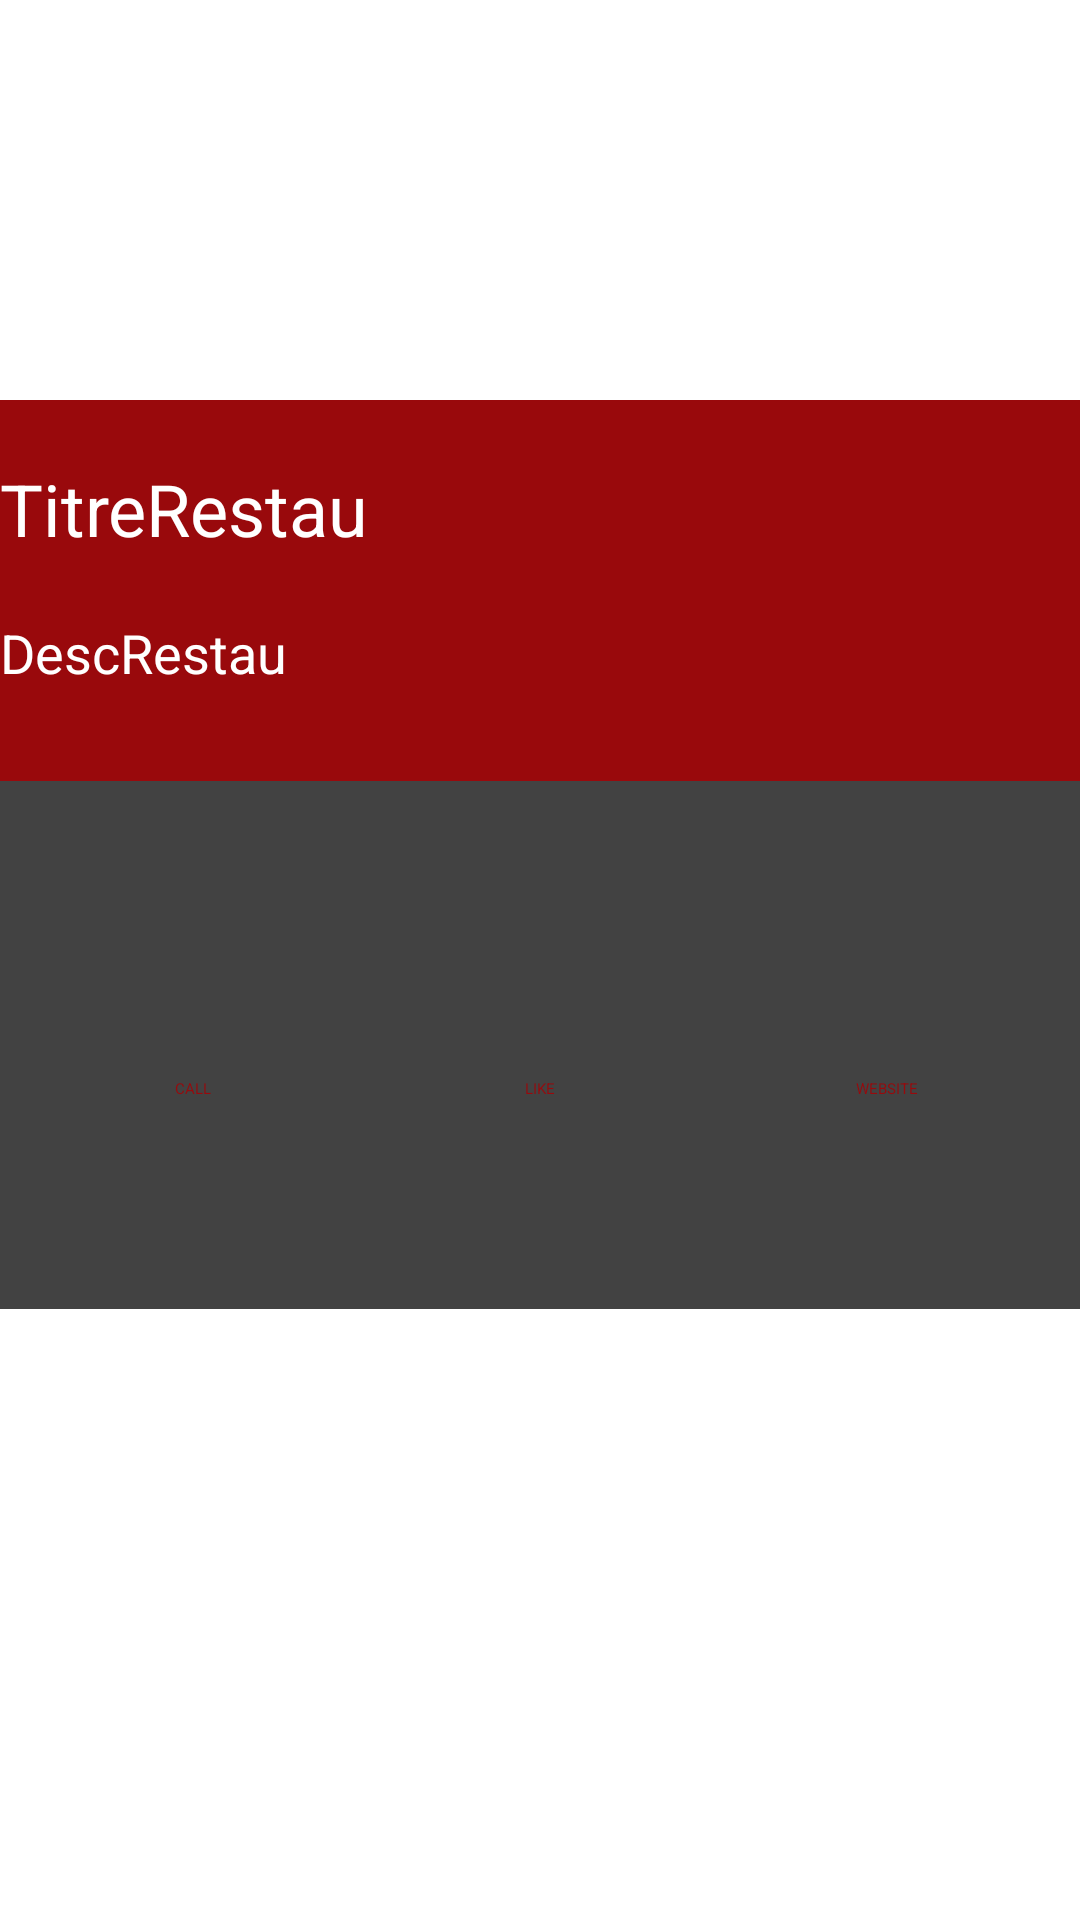

This screen was rendered from an Android layout file. Write that file and the resources it references.
<!-- AndroidManifest.xml: application theme Theme.Go4Lunch -->
<!-- res/layout/activity_restaurant_detail.xml -->
<?xml version="1.0" encoding="utf-8"?>
<androidx.constraintlayout.widget.ConstraintLayout xmlns:android="http://schemas.android.com/apk/res/android"
    xmlns:app="http://schemas.android.com/apk/res-auto"
    xmlns:tools="http://schemas.android.com/tools"
    android:id="@+id/ConstraintLayout"
    android:layout_width="match_parent"
    android:layout_height="match_parent"
    tools:context=".ui.RestaurantDetailActivity">

    <ImageView
        android:id="@+id/avatarRestau"
        android:layout_width="0dp"
        android:layout_height="0dp"
        app:layout_constraintBottom_toTopOf="@+id/cardView"
        app:layout_constraintEnd_toEndOf="parent"
        app:layout_constraintStart_toStartOf="parent"
        app:layout_constraintTop_toTopOf="parent"
        tools:srcCompat="@tools:sample/avatars" />

    <RatingBar
        android:id="@+id/restauRatingStars"
        style="?android:attr/ratingBarStyleIndicator"
        android:layout_width="179dp"
        android:layout_height="35dp"
        android:progressTint="#FFCC01"
        android:rating="3.6"
        android:secondaryProgressTint="#00FFFFFF"
        app:layout_constraintBottom_toBottomOf="@+id/avatarRestau"
        app:layout_constraintEnd_toEndOf="parent"
        app:layout_constraintHorizontal_bias="0.066"
        app:layout_constraintStart_toStartOf="parent"
        app:layout_constraintTop_toTopOf="parent"
        app:layout_constraintVertical_bias="0.943" />

    <com.google.android.material.floatingactionbutton.FloatingActionButton
        android:id="@+id/chooseRestauBtn"
        android:layout_width="wrap_content"
        android:layout_height="wrap_content"
        android:layout_marginBottom="111dp"
        android:clickable="true"
        app:backgroundTint="#FFD607"
        app:layout_constraintBottom_toBottomOf="@+id/cardView"
        app:layout_constraintEnd_toEndOf="parent"
        app:layout_constraintHorizontal_bias="1.0"
        app:layout_constraintStart_toStartOf="parent"
        app:layout_constraintTop_toTopOf="parent"
        app:layout_constraintVertical_bias="1.0"
        app:srcCompat="@drawable/baseline_check" />

    <androidx.cardview.widget.CardView
        android:id="@+id/cardView"
        android:layout_width="0dp"
        android:layout_height="127dp"
        app:cardBackgroundColor="#99090c"
        app:layout_constraintBottom_toBottomOf="parent"
        app:layout_constraintEnd_toEndOf="parent"
        app:layout_constraintStart_toStartOf="parent"
        app:layout_constraintTop_toTopOf="parent"
        app:layout_constraintVertical_bias="0.26">

        <androidx.constraintlayout.widget.ConstraintLayout
            android:layout_width="match_parent"
            android:layout_height="match_parent">

            <TextView
                android:id="@+id/titleRestau"
                android:layout_width="wrap_content"
                android:layout_height="wrap_content"
                android:text="TitreRestau"
                android:textColor="@color/white"
                android:textSize="24sp"
                app:layout_constraintBottom_toTopOf="@+id/restauDesc"
                app:layout_constraintStart_toStartOf="parent"
                app:layout_constraintTop_toTopOf="parent" />

            <TextView
                android:id="@+id/restauDesc"
                android:layout_width="wrap_content"
                android:layout_height="wrap_content"
                android:text="DescRestau"
                android:textColor="@color/white"
                android:textSize="18sp"
                app:layout_constraintBottom_toBottomOf="parent"
                app:layout_constraintStart_toStartOf="parent"
                app:layout_constraintTop_toTopOf="parent"
                app:layout_constraintVertical_bias="0.7" />

        </androidx.constraintlayout.widget.ConstraintLayout>

    </androidx.cardview.widget.CardView>

    <androidx.cardview.widget.CardView
        android:id="@+id/cardView2"
        android:layout_width="0dp"
        android:layout_height="176dp"
        app:layout_constraintEnd_toEndOf="parent"
        app:layout_constraintStart_toStartOf="parent"
        app:layout_constraintTop_toBottomOf="@+id/cardView">

        <androidx.constraintlayout.widget.ConstraintLayout
            android:layout_width="match_parent"
            android:layout_height="match_parent">

            <ImageButton
                android:id="@+id/callButton"
                android:layout_width="103dp"
                android:layout_height="99dp"
                android:backgroundTint="#00FF0000"
                app:layout_constraintBottom_toBottomOf="parent"
                app:layout_constraintEnd_toStartOf="@+id/likeRestauButton"
                app:layout_constraintHorizontal_bias="0.5"
                app:layout_constraintStart_toStartOf="parent"
                app:layout_constraintTop_toTopOf="parent"
                app:layout_constraintVertical_bias="0.0"
                app:srcCompat="@drawable/baseline_local_phone"
                app:tint="#99090C" />

            <ImageButton
                android:id="@+id/likeRestauButton"
                android:layout_width="103dp"
                android:layout_height="99dp"
                android:backgroundTint="#00FFFFFF"
                app:layout_constraintBottom_toBottomOf="parent"
                app:layout_constraintEnd_toStartOf="@+id/websiteButton"
                app:layout_constraintHorizontal_bias="0.5"
                app:layout_constraintStart_toEndOf="@+id/callButton"
                app:layout_constraintTop_toTopOf="parent"
                app:layout_constraintVertical_bias="0.0"
                app:srcCompat="@drawable/baseline_star_border"
                app:tint="#99090C" />

            <ImageButton
                android:id="@+id/websiteButton"
                android:layout_width="103dp"
                android:layout_height="99dp"
                android:backgroundTint="#00FFFFFF"
                app:layout_constraintBottom_toBottomOf="parent"
                app:layout_constraintEnd_toEndOf="parent"
                app:layout_constraintHorizontal_bias="0.5"
                app:layout_constraintStart_toEndOf="@+id/likeRestauButton"
                app:layout_constraintTop_toTopOf="parent"
                app:layout_constraintVertical_bias="0.0"
                app:srcCompat="@drawable/round_find_in_page"
                app:tint="#99090C" />

            <TextView
                android:id="@+id/callText"
                android:layout_width="wrap_content"
                android:layout_height="wrap_content"
                android:text="CALL"
                android:textColor="#99090C"
                app:layout_constraintBottom_toBottomOf="parent"
                app:layout_constraintEnd_toEndOf="@+id/callButton"
                app:layout_constraintStart_toStartOf="@+id/callButton"
                app:layout_constraintTop_toBottomOf="@+id/callButton"
                app:layout_constraintVertical_bias="0.0" />

            <TextView
                android:id="@+id/websiteText"
                android:layout_width="wrap_content"
                android:layout_height="wrap_content"
                android:text="WEBSITE"
                android:textColor="#99090C"
                app:layout_constraintBottom_toBottomOf="parent"
                app:layout_constraintEnd_toEndOf="@+id/websiteButton"
                app:layout_constraintStart_toStartOf="@+id/websiteButton"
                app:layout_constraintTop_toBottomOf="@+id/websiteButton"
                app:layout_constraintVertical_bias="0.0" />

            <TextView
                android:id="@+id/likeText"
                android:layout_width="wrap_content"
                android:layout_height="wrap_content"
                android:text="LIKE"
                android:textColor="#99090C"
                app:layout_constraintBottom_toBottomOf="parent"
                app:layout_constraintEnd_toEndOf="@+id/likeRestauButton"
                app:layout_constraintStart_toStartOf="@+id/likeRestauButton"
                app:layout_constraintTop_toBottomOf="@+id/likeRestauButton"
                app:layout_constraintVertical_bias="0.0" />

        </androidx.constraintlayout.widget.ConstraintLayout>
    </androidx.cardview.widget.CardView>

    <androidx.recyclerview.widget.RecyclerView
        android:id="@+id/workmatesRecycler"
        android:layout_width="0dp"
        android:layout_height="0dp"
        app:layout_constraintBottom_toBottomOf="parent"
        app:layout_constraintEnd_toEndOf="parent"
        app:layout_constraintStart_toStartOf="parent"
        app:layout_constraintTop_toBottomOf="@+id/cardView2" />

</androidx.constraintlayout.widget.ConstraintLayout>
<!-- resources referenced by this layout -->
<resources>
  <color name="white">#FFFFFFFF</color>
  <!-- drawable baseline_check (drawable) -->
  <vector xmlns:android="http://schemas.android.com/apk/res/android"
      android:tint="#FFFFFF"
      android:viewportHeight="24"
      android:viewportWidth="24"
      android:height="100dp"
      android:width="100dp" >
      <path android:fillColor="@android:color/white"
          android:pathData="M9,16.17L4.83,12l-1.42,1.41L9,19 21,7l-1.41,-1.41z"/>
  </vector>
  <!-- drawable baseline_local_phone (drawable) -->
  <vector xmlns:android="http://schemas.android.com/apk/res/android"
      android:tint="#FFFFFF"
      android:viewportHeight="24"
      android:viewportWidth="24"
      android:height="48dp"
      android:width="48dp">
      <path android:fillColor="@android:color/white"
              android:pathData="M6.62,10.79c1.44,2.83 3.76,5.14 6.59,6.59l2.2,-2.2c0.27,-0.27 0.67,-0.36 1.02,-0.24 1.12,0.37 2.33,0.57 3.57,0.57 0.55,0 1,0.45 1,1V20c0,0.55 -0.45,1 -1,1 -9.39,0 -17,-7.61 -17,-17 0,-0.55 0.45,-1 1,-1h3.5c0.55,0 1,0.45 1,1 0,1.25 0.2,2.45 0.57,3.57 0.11,0.35 0.03,0.74 -0.25,1.02l-2.2,2.2z"
          />
  </vector>
  <!-- drawable baseline_star_border (drawable) -->
  <vector xmlns:android="http://schemas.android.com/apk/res/android"
      android:tint="#FFFFFF"
      android:viewportHeight="24"
      android:viewportWidth="24"
      android:width="48dp"
      android:height="48dp">
      <path android:fillColor="@android:color/white"
          android:pathData="M22,9.24l-7.19,-0.62L12,2 9.19,8.63 2,9.24l5.46,4.73L5.82,21 12,17.27 18.18,21l-1.63,-7.03L22,9.24zM12,15.4l-3.76,2.27 1,-4.28 -3.32,-2.88 4.38,-0.38L12,6.1l1.71,4.04 4.38,0.38 -3.32,2.88 1,4.28L12,15.4z"/>
  </vector>
  <!-- drawable round_find_in_page (drawable) -->
  <vector android:height="48dp" android:tint="#FFFFFF"
      android:viewportHeight="24" android:viewportWidth="24"
      android:width="48dp" xmlns:android="http://schemas.android.com/apk/res/android">
      <path android:fillColor="@android:color/white" android:pathData="M20,19.59V8.83c0,-0.53 -0.21,-1.04 -0.59,-1.41l-4.83,-4.83c-0.37,-0.38 -0.88,-0.59 -1.41,-0.59H6c-1.1,0 -1.99,0.9 -1.99,2L4,20c0,1.1 0.89,2 1.99,2H18c0.45,0 0.85,-0.15 1.19,-0.4l-4.43,-4.43c-0.86,0.56 -1.89,0.88 -3,0.82 -2.37,-0.11 -4.4,-1.96 -4.72,-4.31 -0.44,-3.35 2.45,-6.18 5.83,-5.61 1.95,0.33 3.57,1.85 4,3.78 0.33,1.46 0.01,2.82 -0.7,3.9L20,19.59zM9,13c0,1.66 1.34,3 3,3s3,-1.34 3,-3 -1.34,-3 -3,-3 -3,1.34 -3,3z"/>
  </vector>
</resources>
